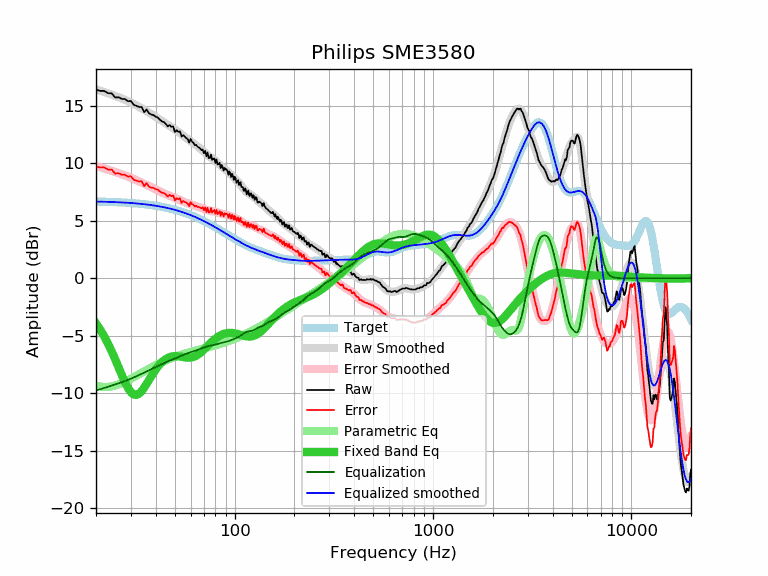

The table this chart was drawn from, first rows:
frequency, raw, error, smoothed, error_smoothed, equalization, parametric_eq, equalized_raw, equalized_smoothed, target
20, 16.39, 9.72, 16.43, 9.76, -9.76, -3.93, 6.63, 6.67, 6.67
21, 16.29, 9.63, 16.31, 9.65, -9.65, -4.47, 6.64, 6.66, 6.66
22, 16.29, 9.64, 16.20, 9.54, -9.54, -5.06, 6.74, 6.65, 6.65
23, 16.09, 9.45, 16.08, 9.44, -9.44, -5.70, 6.65, 6.64, 6.64
24, 16.08, 9.45, 15.97, 9.34, -9.34, -6.36, 6.74, 6.63, 6.63
25, 15.71, 9.09, 15.85, 9.24, -9.24, -7.06, 6.47, 6.62, 6.62
26, 15.74, 9.13, 15.74, 9.14, -9.14, -7.76, 6.60, 6.60, 6.60
27, 15.59, 9.00, 15.63, 9.04, -9.04, -8.43, 6.55, 6.59, 6.59
28, 15.58, 9.00, 15.51, 8.94, -8.94, -9.04, 6.64, 6.57, 6.57
29, 15.39, 8.83, 15.40, 8.84, -8.84, -9.55, 6.55, 6.56, 6.56
30, 15.41, 8.87, 15.28, 8.73, -8.73, -9.92, 6.67, 6.54, 6.54
31, 15.07, 8.55, 15.15, 8.63, -8.63, -10.12, 6.44, 6.52, 6.52
32, 14.99, 8.49, 15.02, 8.52, -8.52, -10.15, 6.47, 6.50, 6.50
33, 14.89, 8.41, 14.90, 8.42, -8.42, -10.04, 6.47, 6.48, 6.48
34, 14.88, 8.42, 14.77, 8.31, -8.31, -9.81, 6.57, 6.46, 6.46
35, 14.44, 8.00, 14.64, 8.21, -8.21, -9.52, 6.23, 6.44, 6.44
36, 14.68, 8.27, 14.52, 8.11, -8.11, -9.19, 6.57, 6.41, 6.41
37, 14.35, 7.96, 14.40, 8.01, -8.01, -8.85, 6.34, 6.39, 6.39
38, 14.24, 7.88, 14.28, 7.92, -7.92, -8.52, 6.32, 6.36, 6.36
39, 14.18, 7.85, 14.15, 7.82, -7.82, -8.22, 6.36, 6.33, 6.33
40, 14.05, 7.75, 14.03, 7.73, -7.73, -7.94, 6.32, 6.30, 6.30
41, 13.96, 7.69, 13.91, 7.64, -7.64, -7.69, 6.32, 6.27, 6.27
42, 13.78, 7.54, 13.79, 7.55, -7.55, -7.48, 6.23, 6.24, 6.24
43, 13.64, 7.43, 13.67, 7.46, -7.46, -7.30, 6.17, 6.21, 6.21
44, 13.58, 7.41, 13.56, 7.38, -7.38, -7.15, 6.20, 6.17, 6.17
45, 13.42, 7.28, 13.44, 7.31, -7.31, -7.03, 6.11, 6.14, 6.14
46, 13.20, 7.10, 13.34, 7.24, -7.24, -6.93, 5.96, 6.10, 6.10
47, 13.32, 7.26, 13.23, 7.17, -7.17, -6.86, 6.15, 6.06, 6.06
48, 13.16, 7.13, 13.13, 7.11, -7.11, -6.82, 6.05, 6.02, 6.02
49, 13.19, 7.20, 13.03, 7.05, -7.05, -6.79, 6.14, 5.99, 5.99
50, 12.71, 6.76, 12.93, 6.98, -6.98, -6.78, 5.73, 5.94, 5.94
51, 12.87, 6.97, 12.82, 6.92, -6.92, -6.78, 5.95, 5.90, 5.90
52, 12.73, 6.87, 12.72, 6.86, -6.86, -6.79, 5.87, 5.86, 5.86
53, 12.77, 6.95, 12.61, 6.79, -6.79, -6.81, 5.98, 5.82, 5.82
54, 12.32, 6.55, 12.50, 6.73, -6.73, -6.83, 5.59, 5.77, 5.77
55, 12.44, 6.71, 12.40, 6.67, -6.67, -6.86, 5.77, 5.73, 5.73
56, 12.32, 6.64, 12.29, 6.61, -6.61, -6.88, 5.71, 5.68, 5.68
57, 12.20, 6.57, 12.19, 6.56, -6.56, -6.90, 5.64, 5.63, 5.63
58, 12.08, 6.49, 12.10, 6.51, -6.51, -6.91, 5.56, 5.58, 5.58
59, 11.80, 6.26, 12.01, 6.47, -6.47, -6.91, 5.33, 5.54, 5.54
60, 12.11, 6.62, 11.92, 6.43, -6.43, -6.90, 5.68, 5.49, 5.49
61, 11.87, 6.43, 11.83, 6.39, -6.39, -6.88, 5.48, 5.44, 5.44
62, 11.77, 6.38, 11.74, 6.35, -6.35, -6.84, 5.42, 5.39, 5.39
63, 11.57, 6.23, 11.65, 6.31, -6.31, -6.80, 5.26, 5.34, 5.34
64, 11.59, 6.31, 11.55, 6.27, -6.27, -6.74, 5.32, 5.28, 5.28
65, 11.43, 6.20, 11.46, 6.23, -6.23, -6.67, 5.20, 5.23, 5.23
66, 11.37, 6.19, 11.37, 6.19, -6.19, -6.59, 5.18, 5.18, 5.18
67, 11.28, 6.15, 11.27, 6.14, -6.14, -6.50, 5.14, 5.13, 5.13
68, 11.13, 6.06, 11.17, 6.10, -6.10, -6.41, 5.03, 5.07, 5.07
69, 11.19, 6.17, 11.08, 6.06, -6.06, -6.31, 5.13, 5.02, 5.02
70, 10.87, 5.90, 10.98, 6.02, -6.02, -6.21, 4.85, 4.97, 4.97
71, 11.07, 6.16, 10.89, 5.98, -5.98, -6.10, 5.09, 4.91, 4.91
72, 10.60, 5.74, 10.80, 5.95, -5.95, -6.00, 4.65, 4.86, 4.86
73, 10.93, 6.13, 10.72, 5.92, -5.92, -5.89, 5.01, 4.80, 4.80
74, 10.45, 5.70, 10.64, 5.89, -5.89, -5.79, 4.56, 4.75, 4.75
75, 10.46, 5.76, 10.57, 5.87, -5.87, -5.69, 4.59, 4.69, 4.69
76, 10.74, 6.10, 10.49, 5.85, -5.85, -5.60, 4.89, 4.64, 4.64
77, 10.30, 5.71, 10.42, 5.84, -5.84, -5.50, 4.46, 4.59, 4.59
78, 10.37, 5.84, 10.35, 5.82, -5.82, -5.42, 4.55, 4.53, 4.53
79, 10.41, 5.93, 10.28, 5.80, -5.80, -5.34, 4.61, 4.48, 4.48
... 553 more rows
